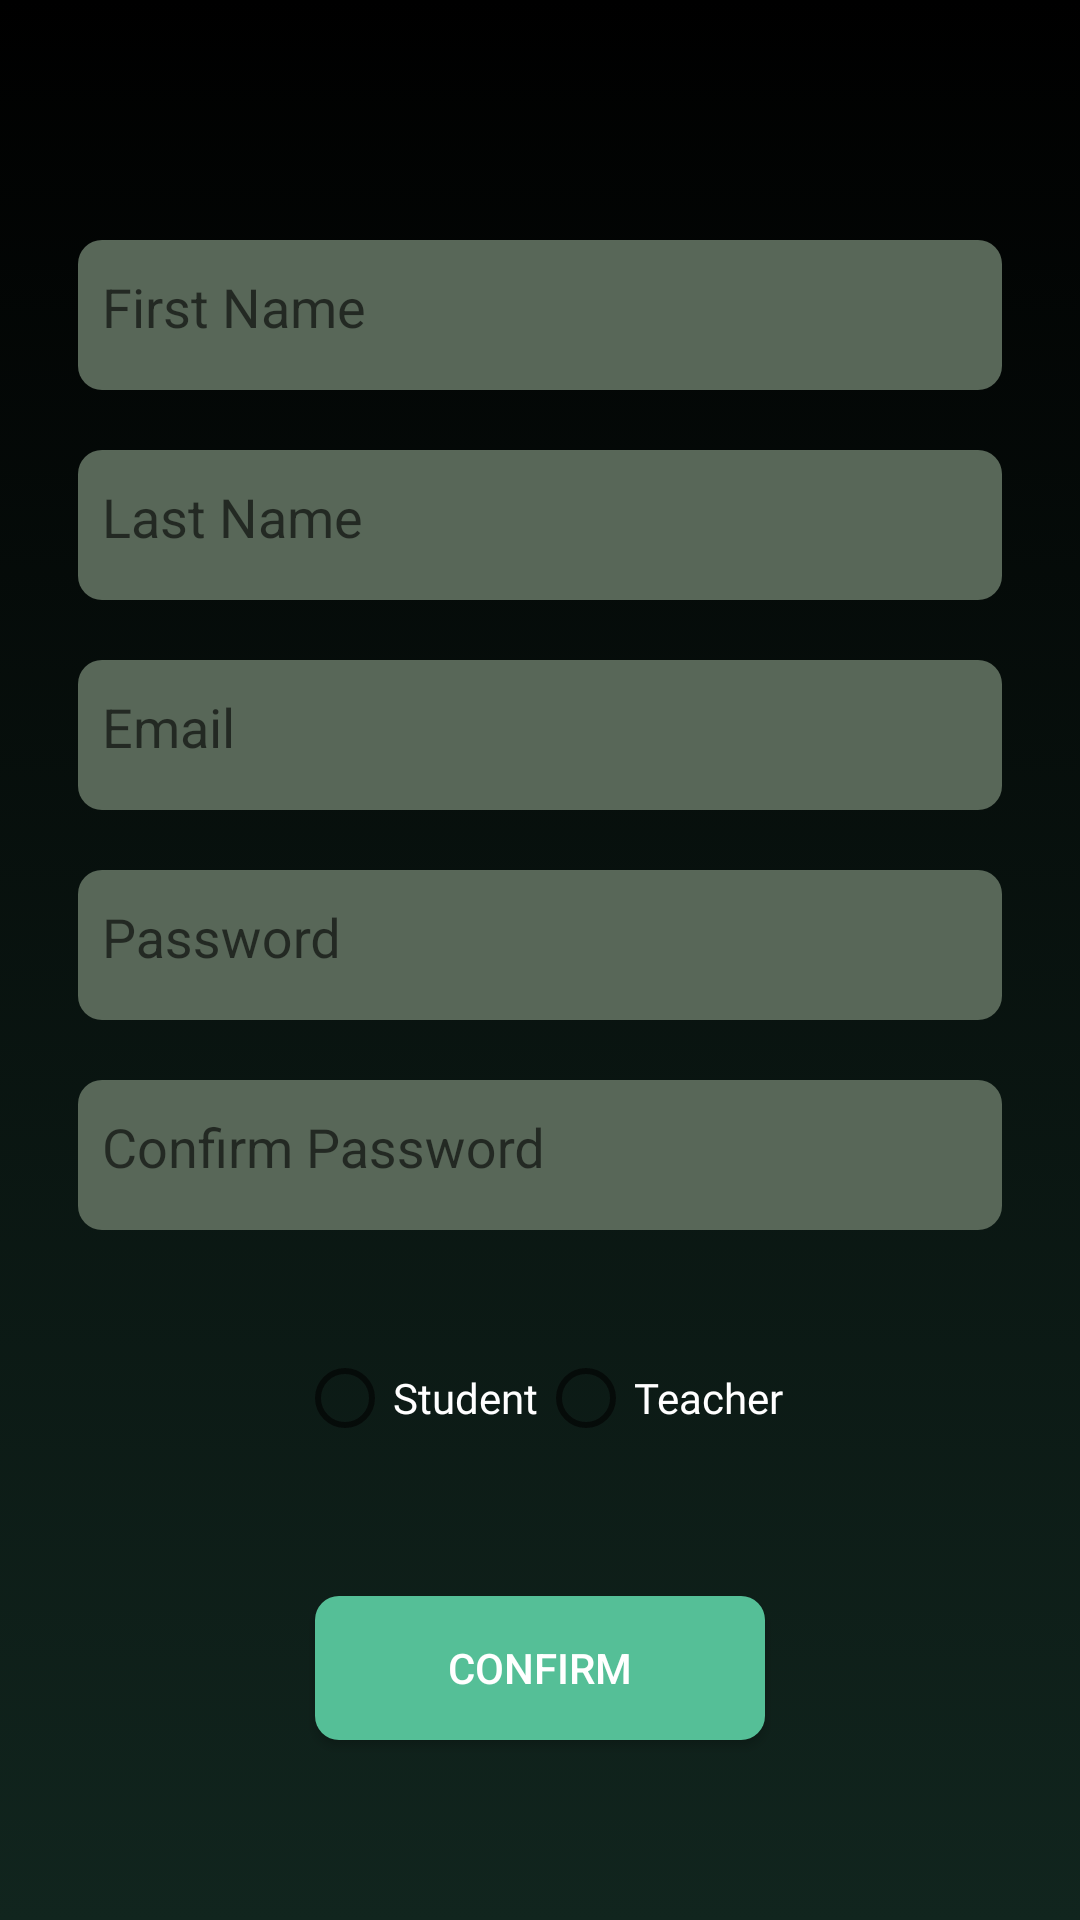

The Android layout XML behind this screen, and the referenced resources:
<!-- AndroidManifest.xml: activity theme AppTheme -->
<!-- res/layout/activity_signup.xml -->
<?xml version="1.0" encoding="utf-8"?>
<LinearLayout xmlns:android="http://schemas.android.com/apk/res/android"
    xmlns:app="http://schemas.android.com/apk/res-auto"
    xmlns:tools="http://schemas.android.com/tools"
    android:layout_width="match_parent"
    android:layout_height="match_parent"
    android:background="@drawable/login_bg"
    android:gravity="center_horizontal"
    android:fitsSystemWindows="true"
    android:orientation="vertical"
    tools:context=".SignupActivity">


    <com.google.android.material.textfield.TextInputLayout
        android:layout_width="wrap_content"
        android:layout_height="50dp"
        android:layout_gravity="center_horizontal"
        android:layout_marginTop="80dp"
        android:background="@drawable/customshape"
        app:boxCornerRadiusBottomEnd="20dp"
        app:boxCornerRadiusBottomStart="20dp"
        app:boxCornerRadiusTopEnd="20dp"
        app:boxCornerRadiusTopStart="20dp">

        <EditText
            android:id="@+id/firstnameET"
            android:layout_width="300dp"
            android:layout_height="wrap_content"
            android:layout_gravity="center_vertical"
            android:layout_marginStart="8dp"
            android:layout_marginLeft="8dp"
            android:background="@null"
            android:hint="@string/first_name"
            android:inputType="text"
            android:textColor="@color/white"
            android:textColorHint="@color/lightGrey" />

    </com.google.android.material.textfield.TextInputLayout>

    <com.google.android.material.textfield.TextInputLayout
        android:layout_width="wrap_content"
        android:layout_height="50dp"
        android:layout_gravity="center_horizontal"
        android:layout_marginTop="20dp"
        android:background="@drawable/customshape"
        app:boxCornerRadiusBottomEnd="20dp"
        app:boxCornerRadiusBottomStart="20dp"
        app:boxCornerRadiusTopEnd="20dp"
        app:boxCornerRadiusTopStart="20dp">

        <EditText
            android:id="@+id/lastnameET"
            android:layout_width="300dp"
            android:layout_height="wrap_content"
            android:layout_gravity="center_vertical"
            android:layout_marginStart="8dp"
            android:layout_marginLeft="8dp"
            android:background="@null"
            android:hint="Last Name"
            android:inputType="text"
            android:textColor="@color/white"
            android:textColorHint="@color/lightGrey" />

    </com.google.android.material.textfield.TextInputLayout>

    <com.google.android.material.textfield.TextInputLayout
        android:layout_width="wrap_content"
        android:layout_height="50dp"
        android:layout_gravity="center_horizontal"
        android:layout_marginTop="20dp"
        android:background="@drawable/customshape"
        app:boxCornerRadiusBottomEnd="20dp"
        app:boxCornerRadiusBottomStart="20dp"
        app:boxCornerRadiusTopEnd="20dp"
        app:boxCornerRadiusTopStart="20dp">

        <EditText
            android:id="@+id/emailET"
            android:layout_width="300dp"
            android:layout_height="wrap_content"
            android:layout_gravity="center_vertical"
            android:layout_marginStart="8dp"
            android:layout_marginLeft="8dp"
            android:background="@null"
            android:hint="Email"
            android:inputType="textEmailAddress"
            android:textColor="@color/white"
            android:textColorHint="@color/lightGrey" />

    </com.google.android.material.textfield.TextInputLayout>
    <com.google.android.material.textfield.TextInputLayout
        android:layout_width="wrap_content"
        android:layout_height="50dp"
        android:layout_gravity="center_horizontal"
        android:layout_marginTop="20dp"
        android:background="@drawable/customshape"
        app:boxCornerRadiusBottomEnd="20dp"
        app:boxCornerRadiusBottomStart="20dp"
        app:boxCornerRadiusTopEnd="20dp"
        app:boxCornerRadiusTopStart="20dp">

        <EditText
            android:id="@+id/passwordET"
            android:layout_width="300dp"
            android:layout_height="wrap_content"
            android:layout_gravity="center_vertical"
            android:layout_marginStart="8dp"
            android:layout_marginLeft="8dp"
            android:background="@null"
            android:hint="Password"
            android:inputType="textPassword"
            android:textColor="@color/white"
            android:textColorHint="@color/lightGrey" />

    </com.google.android.material.textfield.TextInputLayout>

    <com.google.android.material.textfield.TextInputLayout
        android:layout_width="wrap_content"
        android:layout_height="50dp"
        android:layout_gravity="center_horizontal"
        android:layout_marginTop="20dp"
        android:background="@drawable/customshape"
        app:boxCornerRadiusBottomEnd="20dp"
        app:boxCornerRadiusBottomStart="20dp"
        app:boxCornerRadiusTopEnd="20dp"
        app:boxCornerRadiusTopStart="20dp">

        <EditText
            android:id="@+id/confirmpasswordET"
            android:layout_width="300dp"
            android:layout_height="wrap_content"
            android:layout_gravity="center_vertical"
            android:layout_marginStart="8dp"
            android:layout_marginLeft="8dp"
            android:background="@null"
            android:hint="Confirm Password"
            android:inputType="textPassword"
            android:textColor="@color/white"
            android:textColorHint="@color/lightGrey" />

    </com.google.android.material.textfield.TextInputLayout>

    <RadioGroup
        android:id="@+id/radioGroup"
        android:layout_width="320dp"
        android:layout_height="wrap_content"
        android:orientation="horizontal"
        android:gravity="center_horizontal"
        android:backgroundTint="@color/white"
        android:paddingTop="40dp">

        <RadioButton
            android:id="@+id/studentRB"
            android:layout_width="wrap_content"
            android:layout_height="wrap_content"
            android:text="Student"
            android:fontFamily="@font/latobold"
            android:textColor="@color/white"/>

        <RadioButton
            android:id="@+id/teacherRB"
            android:layout_width="wrap_content"
            android:layout_height="wrap_content"
            android:text="Teacher"
            android:fontFamily="@font/latobold"
            android:textColor="@color/white"/>
    </RadioGroup>

    <Button
        android:id="@+id/signupButton"
        android:layout_width="150dp"
        android:layout_height="wrap_content"
        android:layout_gravity="center_horizontal"
        android:layout_marginTop="50dp"
        android:text="@string/confirm"
        android:textColor="@color/white"
        android:background="@drawable/btn_login"/>


</LinearLayout>
<!-- resources referenced by this layout -->
<resources>
  <color name="lightGrey">#484848</color>
  <color name="white">#FFF</color>
  <!-- drawable btn_login (drawable) -->
  <?xml version="1.0" encoding="utf-8"?>
  <ripple xmlns:android="http://schemas.android.com/apk/res/android"
      xmlns:tools="http://schemas.android.com/tools"
      android:color="@color/yellow"
      tools:targetApi="lollipop">
      <item>
          <shape android:shape="rectangle">
      <solid android:color="@color/lightGreen"/>
      <corners android:radius="8dp"/>
          </shape>
      </item>
  
  </ripple>
  <!-- drawable customshape (drawable) -->
  <?xml version="1.0" encoding="utf-8"?>
  <shape xmlns:android="http://schemas.android.com/apk/res/android">
  
      <corners
          android:radius="8dp"/>
      <solid
          android:color="#586758"/>
  </shape>
  <!-- drawable login_bg (drawable) -->
  <?xml version="1.0" encoding="utf-8"?>
  <selector xmlns:android="http://schemas.android.com/apk/res/android">
  
      <item>
          <shape>
              <gradient
                  android:angle="90"
                  android:startColor="#11251E"
                  android:endColor="@color/black"
                  android:type="linear"/>
          </shape>
      </item>
  </selector>
  <string name="confirm">Confirm</string>
  <string name="first_name">First Name</string>
  <style name="AppTheme" parent="Theme.AppCompat.Light.NoActionBar">
          
          <item name="colorPrimary">@color/green</item>
          <item name="colorPrimaryDark">@color/darkGreen</item>
          <item name="colorAccent">@color/lightGrey</item>
      </style>
  <color name="yellow">#FFC107</color>
  <color name="lightGreen">#55BF97</color>
  <color name="black">#000</color>
  <color name="green">#35C176</color>
  <color name="darkGreen">#313C3D</color>
</resources>
